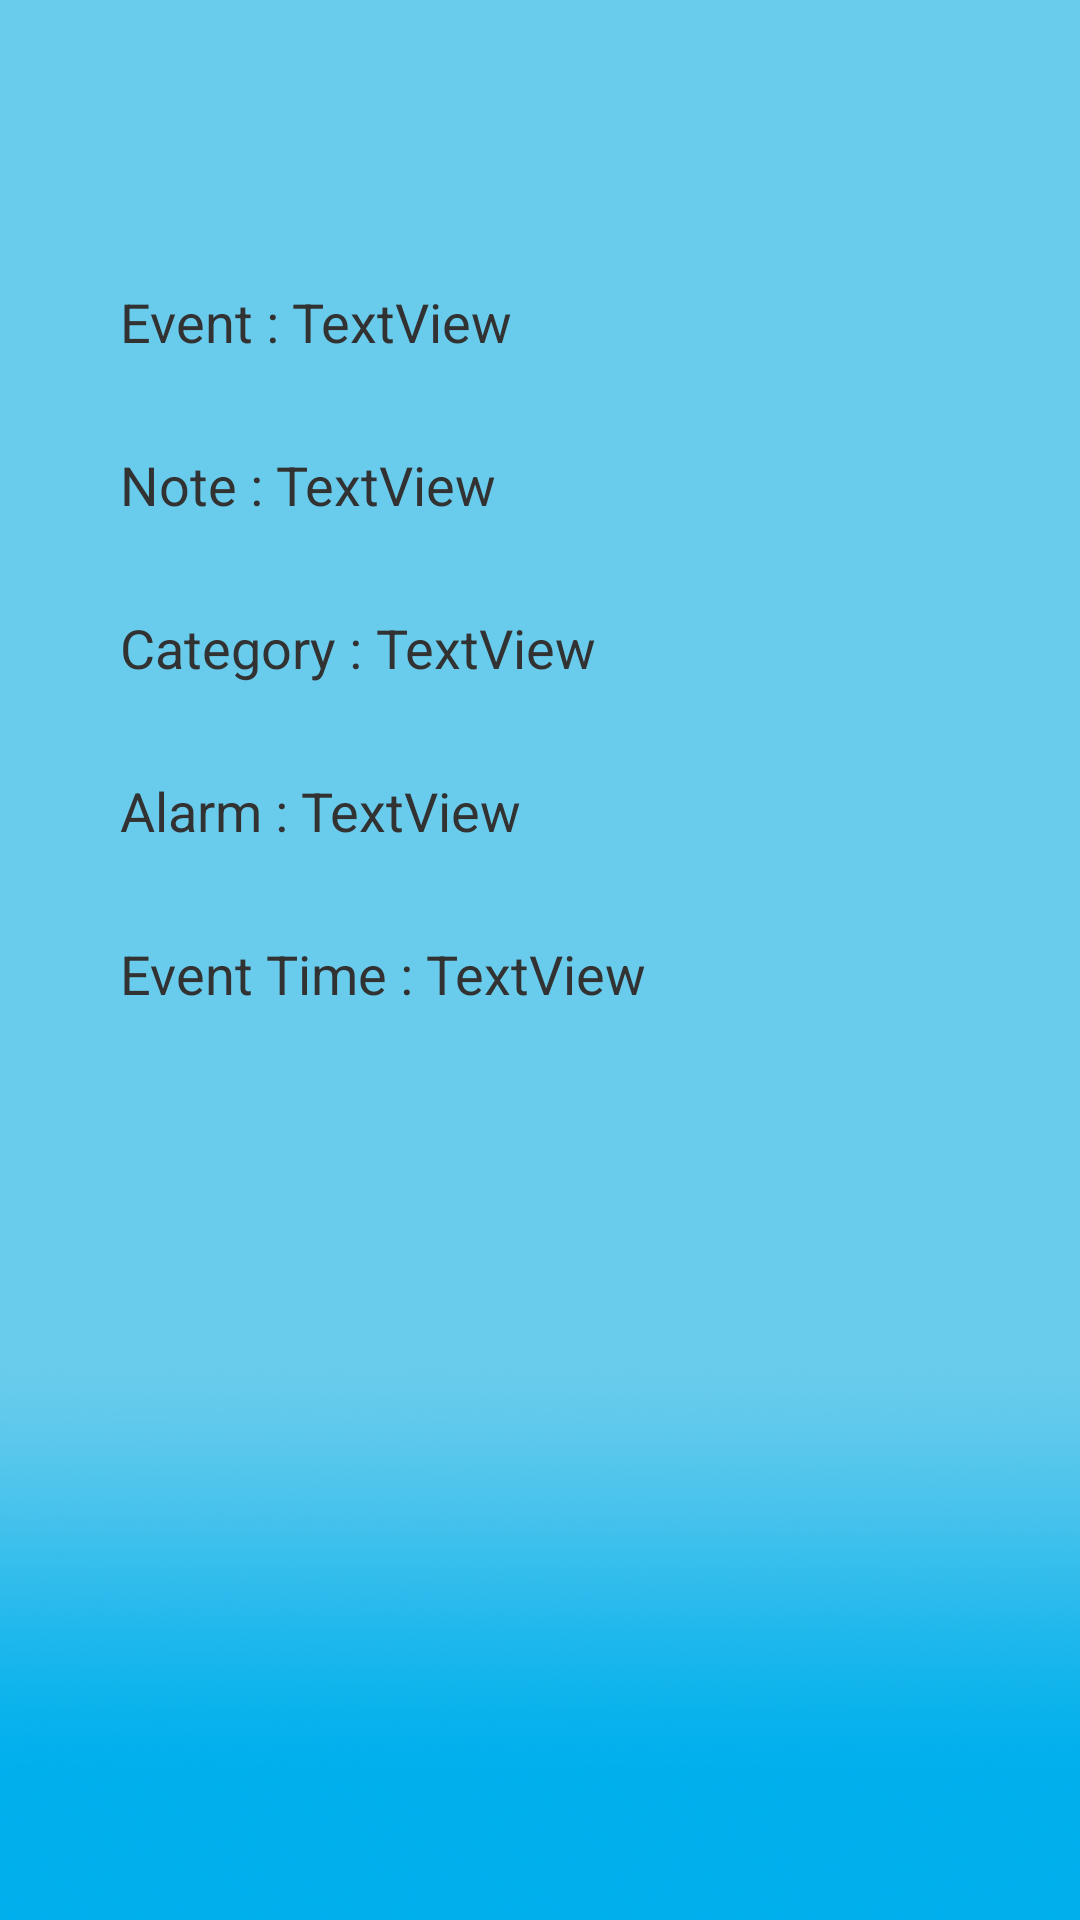

Here is an Android app screen rendered from its layout file. Give the layout XML and the strings, colors and styles it references.
<!-- AndroidManifest.xml: application theme AppTheme -->
<!-- res/layout/event_details.xml -->
<?xml version="1.0" encoding="utf-8"?>
<RelativeLayout xmlns:android="http://schemas.android.com/apk/res/android"
    android:layout_width="match_parent"
    android:layout_height="match_parent"
    android:background="@drawable/background_blue_gradient" >

    <TextView
        android:id="@+id/event_title"
        android:layout_width="wrap_content"
        android:layout_height="wrap_content"
        android:layout_alignParentLeft="true"
        android:layout_alignParentTop="true"
        android:layout_marginLeft="40dp"
        android:layout_marginTop="95dp"
        android:textSize="18sp"
        android:text="Event : " />

    <TextView
        android:id="@+id/event_name_label"
        android:layout_width="wrap_content"
        android:layout_height="wrap_content"
        android:layout_alignBaseline="@+id/event_title"
        android:layout_alignBottom="@+id/event_title"
        android:layout_marginLeft="0dp"
        android:layout_toRightOf="@+id/event_title"
        android:textSize="18sp"
        android:text="TextView" />

    <TextView
        android:id="@+id/note_title"
        android:layout_width="wrap_content"
        android:layout_height="wrap_content"
        android:layout_alignLeft="@+id/event_title"
        android:layout_below="@+id/event_title"
        android:layout_marginTop="30dp"
        android:textSize="18sp"
        android:text="Note : " />

    <TextView
        android:id="@+id/category_title"
        android:layout_width="wrap_content"
        android:layout_height="wrap_content"
        android:layout_alignLeft="@+id/note_title"
        android:layout_below="@+id/note_title"
        android:layout_marginTop="30dp"
        android:textSize="18sp"
        android:text="Category : " />

    <TextView
        android:id="@+id/alarm_title"
        android:layout_width="wrap_content"
        android:layout_height="wrap_content"
        android:layout_alignLeft="@+id/category_title"
        android:layout_below="@+id/category_title"
        android:layout_marginTop="30dp"
        android:textSize="18sp"
        android:text="Alarm : " />

    <TextView
        android:id="@+id/event_time_title"
        android:layout_width="wrap_content"
        android:layout_height="wrap_content"
        android:layout_alignLeft="@+id/alarm_title"
        android:layout_below="@+id/alarm_title"
        android:layout_marginTop="30dp"
        android:textSize="18sp"
        android:text="Event Time : " />

    <TextView
        android:id="@+id/event_alarm_label"
        android:layout_width="wrap_content"
        android:layout_height="wrap_content"
        android:layout_above="@+id/event_time_title"
        android:layout_toRightOf="@+id/alarm_title"
        android:textSize="18sp"
        android:text="TextView" />

    <TextView
        android:id="@+id/event_category_label"
        android:layout_width="wrap_content"
        android:layout_height="wrap_content"
        android:layout_above="@+id/alarm_title"
        android:layout_toRightOf="@+id/category_title"
        android:textSize="18sp"
        android:text="TextView" />

    <TextView
        android:id="@+id/event_note_label"
        android:layout_width="wrap_content"
        android:layout_height="wrap_content"
        android:layout_above="@+id/category_title"
        android:layout_toRightOf="@+id/note_title"
        android:textSize="18sp"
        android:text="TextView" />

    <TextView
        android:id="@+id/event_time_label"
        android:layout_width="wrap_content"
        android:layout_height="wrap_content"
        android:layout_alignBaseline="@+id/event_time_title"
        android:layout_alignBottom="@+id/event_time_title"
        android:layout_toRightOf="@+id/event_time_title"
        android:textSize="18sp"
        android:text="TextView" />

</RelativeLayout>
<!-- resources referenced by this layout -->
<resources>
  <!-- drawable background_blue_gradient: png bitmap (drawable-hdpi, 537428 bytes) -->
  <style name="AppTheme" parent="AppBaseTheme">
          
          
          <item name="android:actionBarStyle">@style/EasyTheme</item>
          <item name="android:actionDropDownStyle">@style/DropDownMenu</item>
          
      </style>
  <style name="AppBaseTheme" parent="android:Theme.Holo.Light">
          
      </style>
  <style name="EasyTheme" parent="android:style/Widget.Holo.Light.ActionBar">
          <item name="android:background">@color/action_bar_blue</item>
          
      </style>
  <style name="DropDownMenu" parent="android:style/Widget.Holo.ActionBar">
          <item name="android:background">@color/red</item>
          <item name="android:textColor">@color/black</item>
      </style>
  <color name="red">#ffff0000</color>
  <color name="black">#ff000000</color>
</resources>
